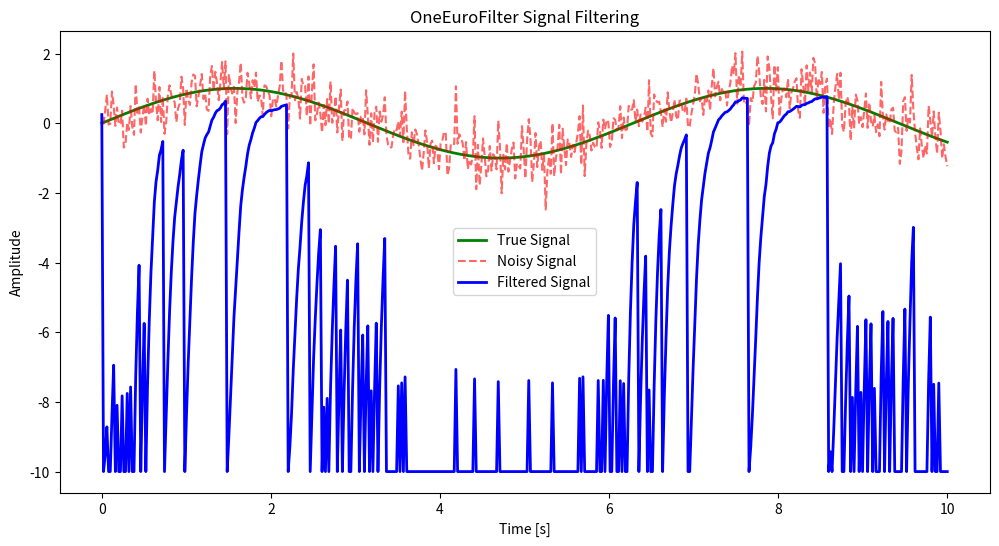

Generate this figure with matplotlib:
# -*- coding: utf-8 -*-
# @Time    : 2024/8/2 14:14
# [redacted]
# @Site    : 
# @File    : OneEuroFilter.py
# @Comment :
import numpy as np
import matplotlib.pyplot as plt

# ------------------------------------------------------------------------------
# Adapted from https://github.com/HoBeom/OneEuroFilter-Numpy
# [redacted]
# ------------------------------------------------------------------------------
import warnings
from time import time

import numpy as np


def smoothing_factor(t_e, cutoff):
    r = 2 * np.pi * cutoff * t_e
    return r / (r + 1)


def exponential_smoothing(a, x, x_prev):
    return a * x + (1 - a) * x_prev


class OneEuroFilter:

    def __init__(self,
                 x0,
                 dx0=0.0,
                 min_cutoff=1.7,
                 beta=0.3,
                 d_cutoff=30.0,
                 fps=None):
        """One Euro Filter for keypoints smoothing.

        Args:
            x0 (np.ndarray[K, 2]): Initialize keypoints value
            dx0 (float): 0.0
            min_cutoff (float): parameter for one euro filter
            beta (float): parameter for one euro filter
            d_cutoff (float): Input data FPS
            fps (float): Video FPS for video inference
        """
        warnings.warn(
            'OneEuroFilter from '
            '`mmpose/core/post_processing/one_euro_filter.py` will '
            'be deprecated in the future. Please use Smoother'
            '(`mmpose/core/post_processing/smoother.py`) with '
            'OneEuroFilter (`mmpose/core/post_processing/temporal_'
            'filters/one_euro_filter.py`).', DeprecationWarning)

        # The parameters.
        self.data_shape = x0.shape
        self.min_cutoff = np.full(x0.shape, min_cutoff)
        self.beta = np.full(x0.shape, beta)
        self.d_cutoff = np.full(x0.shape, d_cutoff)
        # Previous values.
        self.x_prev = x0.astype(np.float32)
        self.dx_prev = np.full(x0.shape, dx0)
        self.mask_prev = np.ma.masked_where(x0 <= 0, x0)
        self.realtime = True
        if fps is None:
            # Using in realtime inference
            self.t_e = None
            self.skip_frame_factor = d_cutoff
            self.fps = d_cutoff
        else:
            # fps using video inference
            self.realtime = False
            self.fps = float(fps)
            self.d_cutoff = np.full(x0.shape, self.fps)

        self.t_prev = time()

    def __call__(self, x, t_e=1.0):
        """Compute the filtered signal.

        Hyper-parameters (cutoff, beta) are from `VNect
        <http://gvv.mpi-inf.mpg.de/projects/VNect/>`__ .

        Realtime Camera fps (d_cutoff) default 30.0

        Args:
            x (np.ndarray[K, 2]): keypoints results in frame
            t_e (Optional): video skip frame count for posetrack
                evaluation
        """
        assert x.shape == self.data_shape

        t = 0
        if self.realtime:
            t = time()
            t_e = (t - self.t_prev) * self.skip_frame_factor
        t_e = np.full(x.shape, t_e)

        # missing keypoints mask
        mask = np.ma.masked_where(x <= 0, x)

        # The filtered derivative of the signal.
        a_d = smoothing_factor(t_e / self.fps, self.d_cutoff)
        dx = (x - self.x_prev) / t_e
        dx_hat = exponential_smoothing(a_d, dx, self.dx_prev)

        # The filtered signal.
        cutoff = self.min_cutoff + self.beta * np.abs(dx_hat)
        a = smoothing_factor(t_e / self.fps, cutoff)
        x_hat = exponential_smoothing(a, x, self.x_prev)

        # missing keypoints remove
        np.copyto(x_hat, -10, where=mask.mask)

        # Memorize the previous values.
        self.x_prev = x_hat
        self.dx_prev = dx_hat
        self.t_prev = t
        self.mask_prev = mask

        return x_hat

# 示例数据：带噪声的正弦波信号
np.random.seed(42)
t = np.linspace(0, 10, 500)
true_signal = np.sin(t)
noisy_signal = true_signal + np.random.normal(scale=0.5, size=t.shape)

# 设置初始参数
te = t[1] - t[0]  # 采样时间间隔
initial_value = np.array([[noisy_signal[0]]])  # 传入初始值

# 创建OneEuroFilter实例
filter = OneEuroFilter(x0=initial_value, fps=1/te)

# 对信号进行滤波
filtered_signal = np.array([filter(np.array([[x]]), te)[0, 0] for x in noisy_signal])

# 可视化结果
plt.figure(figsize=(12, 6))
plt.plot(t, true_signal, label='True Signal', color='g', linewidth=2)
plt.plot(t, noisy_signal, label='Noisy Signal', color='r', linestyle='--', alpha=0.6)
plt.plot(t, filtered_signal, label='Filtered Signal', color='b', linewidth=2)
plt.legend()
plt.xlabel('Time [s]')
plt.ylabel('Amplitude')
plt.title('OneEuroFilter Signal Filtering')
plt.show()